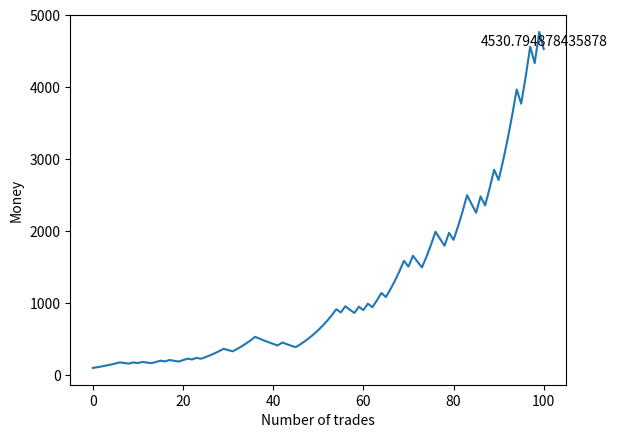

The script that saved this image:
#根据概率和赔率计算仓位

#有一个标的的收益为 {p0｜r0，p1|r1, p2|r2, ..., pn|rn}
#pi: 概率
#ri: 收益率  ri =Ri-1
#fi: 不同证券的仓位
#如何下注使得增长最快，
#H=logRg=∑pi*log（∑fi*Ri）




import sympy as sp

# 定义符号变量
f, r1, p, r2 = sp.symbols('f r1 p r2')

# 定义对数期望值函数
L = p * sp.log(1 + f * r1) + (1 - p) * sp.log(1 +f * r2)

# 对函数 L(f) 求导
dL_df = sp.diff(L, f)

# 输出导数
print(dL_df)

# 求解方程 dL_df = 0
f_star = sp.solve(dL_df, f)[0]

# 输出最优解
print(f_star)

# # 将表达式合并为一个分数形式
# expr_together = sp.together(f_star)

# # 输出分数形式
# print(expr_together.evalf())

# p=0.3 r1=0.3 r2=0.05 时 f等于
print(f_star.evalf(subs={p: 0.6, r1: 0.2, r2: -0.05}))


#用蒙特卡洛模拟增长，并做出图形
import numpy as np
import matplotlib
import matplotlib.pyplot as plt

# 定义参数


# 定义模拟次数
n = 100

# 定义初始资金
initial_money = 100

# 定义资金列表
money_list = [initial_money]

#不进行仓位管理，直接模拟资金的增长

# 进行模拟


f = float(f_star.evalf(subs={p: 0.6, r1: 0.2, r2: -0.15}))
print('f:', f)

r1 = 0.1
r2 = -0.05
p = 0.6

count = 0

#如果f小于0，那么f设置为0
if f < 0:
    f = 0

#如果f大于1，那么f设置为1

if f > 1:
    f = 1


for i in range(n):
    # 生成一个随机数
    random_number = np.random.rand()
    # 根据随机数的大小，决定增长率
    if random_number < p:
        #对ranmdom_number小于p的情况，进行计数
        count += 1

        
        money = money_list[-1] * (1 + r1*f)
        money_list.append(money)
    else:
        money = money_list[-1] * (1 + r2*f)
        money_list.append(money)

print(count)


# 绘制图形
plt.plot(money_list)
plt.xlabel('Number of trades')
plt.ylabel('Money')
# plt.show()

# 显示plot图上的最后一个点的值
plt.text(n, money_list[-1], money_list[-1], ha='center', va='bottom', fontsize=10)
plt.show()
